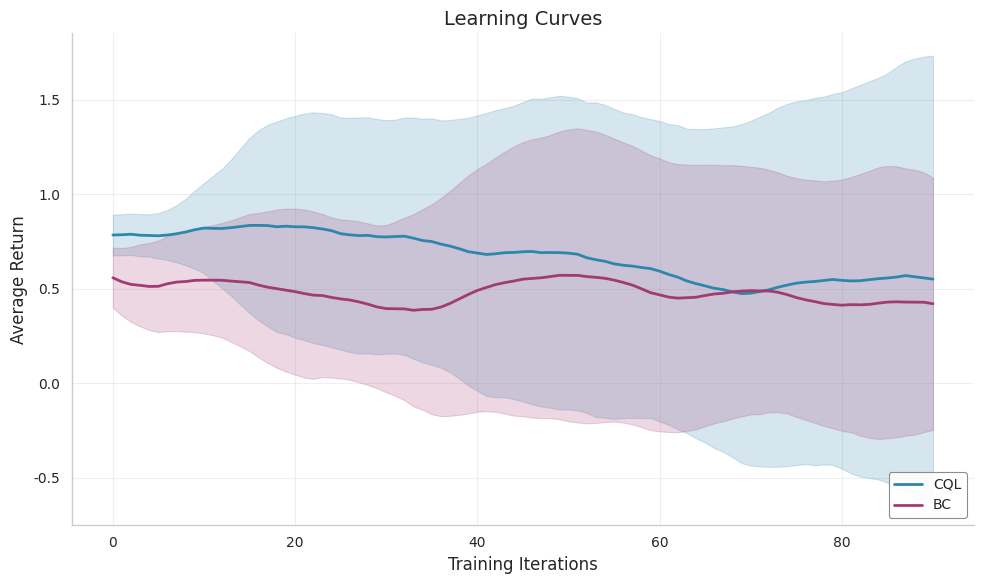
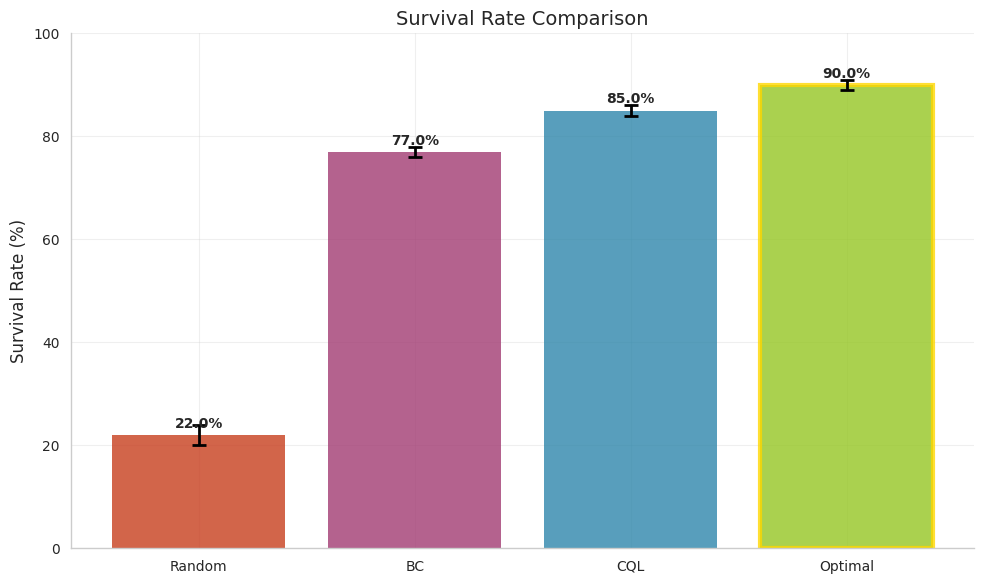
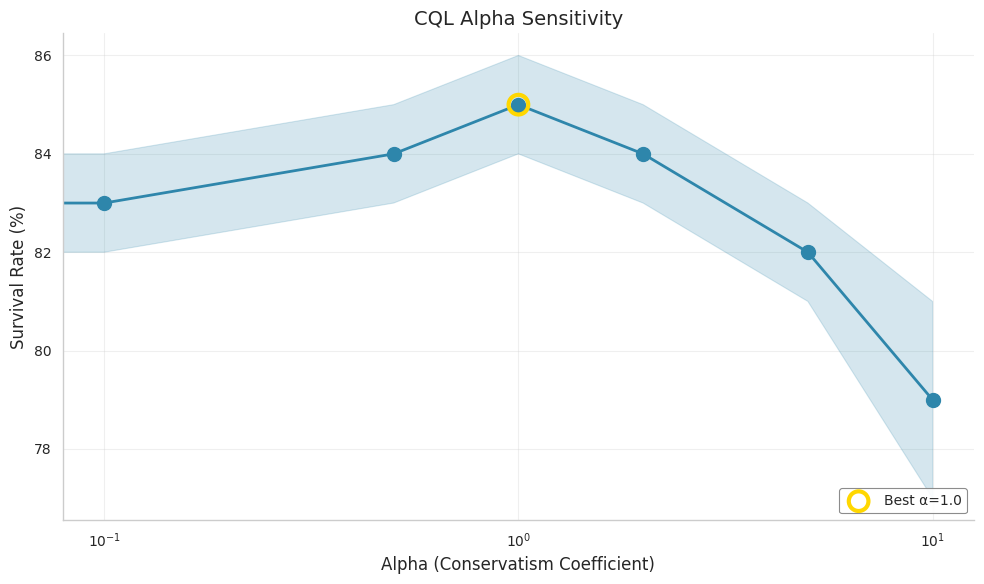
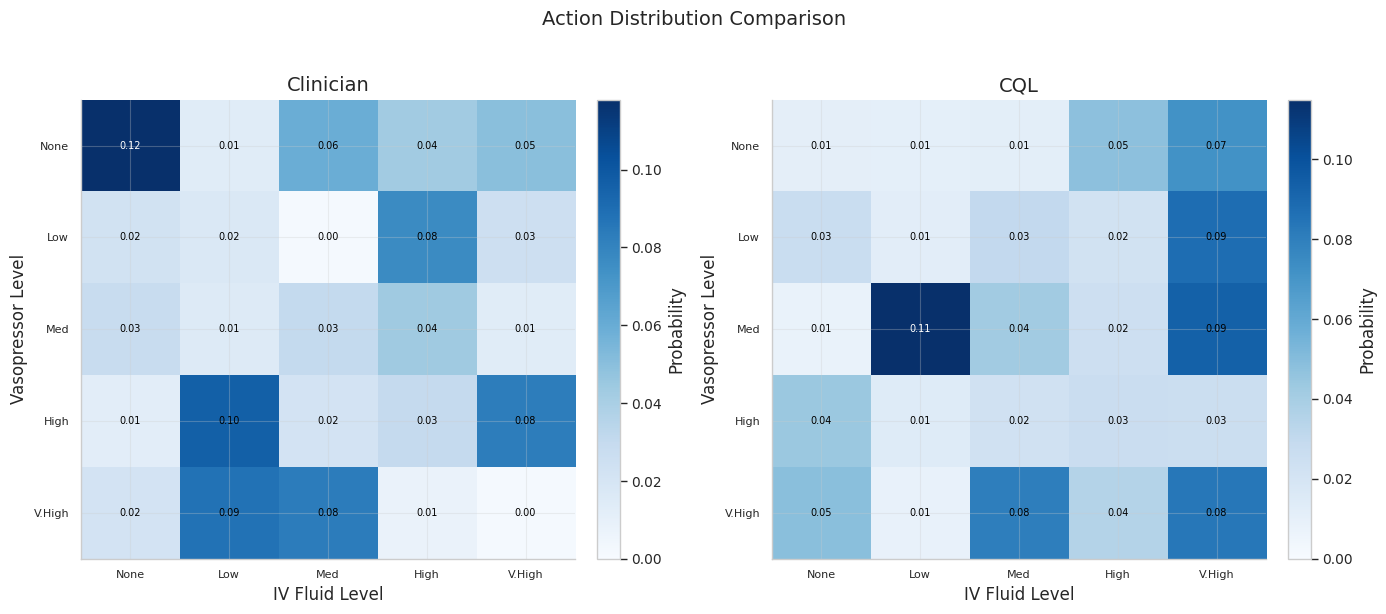

Python code for these plots, in order:
"""
Publication-quality plotting utilities for CQL-Sepsis experiments.

This module provides visualisation functions for:
- Learning curves
- Performance comparisons
- Hyperparameter sensitivity analysis
- Action distributions
- Q-value visualisations
- Safety analysis

All plots follow publication standards with:
- Clean, minimal styling
- Appropriate font sizes
- Colour-blind friendly palettes
- Vector format support (PDF, SVG)
"""

import logging
from pathlib import Path
from typing import Any, Dict, List, Optional, Tuple, Union

import numpy as np

try:
    import matplotlib.pyplot as plt
    import matplotlib.patches as mpatches
    from matplotlib.colors import LinearSegmentedColormap
    import seaborn as sns
    HAS_PLOTTING = True
except ImportError:
    HAS_PLOTTING = False
    logging.warning("matplotlib/seaborn not installed. Plotting disabled.")

logger = logging.getLogger(__name__)

# Colour palette (colour-blind friendly)
COLORS = {
    "cql": "#2E86AB",        # Blue
    "bc": "#A23B72",         # Magenta
    "dqn": "#F18F01",        # Orange
    "random": "#C73E1D",     # Red
    "clinician": "#3B1F2B",  # Dark
    "optimal": "#95C623",    # Green
}

# Seaborn color palette
PALETTE = list(COLORS.values())


def set_publication_style():
    """
    Set matplotlib style for publication-quality figures.
    
    This configures:
    - Clean, minimal style
    - Appropriate font sizes
    - White background
    - Thin lines and axes
    """
    if not HAS_PLOTTING:
        return
    
    # Use seaborn style
    sns.set_style("whitegrid")
    sns.set_context("paper", font_scale=1.2)
    
    # Additional matplotlib settings
    plt.rcParams.update({
        # Figure
        "figure.figsize": (8, 6),
        "figure.dpi": 150,
        "figure.facecolor": "white",
        "figure.autolayout": True,
        
        # Fonts
        "font.family": "sans-serif",
        "font.sans-serif": ["Arial", "DejaVu Sans", "Helvetica"],
        "font.size": 12,
        "axes.titlesize": 14,
        "axes.labelsize": 12,
        "xtick.labelsize": 10,
        "ytick.labelsize": 10,
        "legend.fontsize": 10,
        
        # Lines
        "lines.linewidth": 2,
        "lines.markersize": 6,
        
        # Axes
        "axes.linewidth": 1,
        "axes.spines.top": False,
        "axes.spines.right": False,
        "axes.grid": True,
        "grid.alpha": 0.3,
        
        # Legend
        "legend.frameon": True,
        "legend.framealpha": 0.9,
        "legend.edgecolor": "gray",
        
        # Saving
        "savefig.dpi": 300,
        "savefig.bbox": "tight",
        "savefig.pad_inches": 0.1,
    })


def plot_learning_curves(
    results_dict: Dict[str, Dict[str, List[float]]],
    save_path: Optional[str] = None,
    title: str = "Learning Curves",
    xlabel: str = "Training Iterations",
    ylabel: str = "Average Return",
    show_std: bool = True,
    smooth_window: int = 10,
    figsize: Tuple[int, int] = (10, 6),
) -> Optional[plt.Figure]:
    """
    Plot learning curves comparing multiple algorithms.
    
    Args:
        results_dict: Dictionary mapping algorithm names to their results.
            Each value should be a dict with 'iterations' and 'returns' keys,
            where 'returns' can be a list of values or list of lists (multiple seeds).
        save_path: Path to save the figure (optional)
        title: Plot title
        xlabel: X-axis label
        ylabel: Y-axis label
        show_std: Whether to show standard deviation bands
        smooth_window: Window size for smoothing
        figsize: Figure size
    
    Returns:
        matplotlib Figure object
    
    Example:
        >>> results = {
        ...     'CQL': {'iterations': list(range(100)), 'returns': [...]},
        ...     'BC': {'iterations': list(range(100)), 'returns': [...]},
        ... }
        >>> plot_learning_curves(results, save_path='learning_curves.png')
    """
    if not HAS_PLOTTING:
        logger.warning("Plotting not available")
        return None
    
    set_publication_style()
    fig, ax = plt.subplots(figsize=figsize)
    
    for algo_name, data in results_dict.items():
        iterations = np.array(data["iterations"])
        returns = np.array(data["returns"])
        
        # Handle multiple seeds
        if returns.ndim == 2:
            mean_returns = np.mean(returns, axis=0)
            std_returns = np.std(returns, axis=0)
        else:
            mean_returns = returns
            std_returns = None
        
        # Smooth the curve
        if smooth_window > 1:
            kernel = np.ones(smooth_window) / smooth_window
            mean_returns = np.convolve(mean_returns, kernel, mode='valid')
            if std_returns is not None:
                std_returns = np.convolve(std_returns, kernel, mode='valid')
            iterations = iterations[:len(mean_returns)]
        
        # Get color
        color = COLORS.get(algo_name.lower(), None)
        
        # Plot mean
        line, = ax.plot(
            iterations, mean_returns,
            label=algo_name,
            color=color,
            linewidth=2,
        )
        
        # Plot std band
        if show_std and std_returns is not None:
            ax.fill_between(
                iterations,
                mean_returns - std_returns,
                mean_returns + std_returns,
                alpha=0.2,
                color=line.get_color(),
            )
    
    ax.set_xlabel(xlabel)
    ax.set_ylabel(ylabel)
    ax.set_title(title)
    ax.legend(loc="lower right")
    
    # Save if path provided
    if save_path:
        save_path = Path(save_path)
        save_path.parent.mkdir(parents=True, exist_ok=True)
        fig.savefig(save_path, dpi=300, bbox_inches='tight')
        logger.info(f"Saved learning curves to {save_path}")
    
    return fig


def plot_survival_rate_comparison(
    algorithms: List[str],
    survival_rates: List[float],
    std_errors: Optional[List[float]] = None,
    save_path: Optional[str] = None,
    title: str = "Survival Rate Comparison",
    ylabel: str = "Survival Rate (%)",
    highlight_best: bool = True,
    reference_lines: Optional[Dict[str, float]] = None,
    figsize: Tuple[int, int] = (10, 6),
) -> Optional[plt.Figure]:
    """
    Create bar chart comparing survival rates across algorithms.
    
    Args:
        algorithms: List of algorithm names
        survival_rates: List of survival rates (0-1 scale)
        std_errors: Optional standard errors for error bars
        save_path: Path to save figure
        title: Plot title
        ylabel: Y-axis label
        highlight_best: Whether to highlight the best performer
        reference_lines: Dict of reference line names and values to add
        figsize: Figure size
    
    Returns:
        matplotlib Figure object
    """
    if not HAS_PLOTTING:
        return None
    
    set_publication_style()
    fig, ax = plt.subplots(figsize=figsize)
    
    # Convert to percentage
    survival_rates = np.array(survival_rates) * 100
    if std_errors is not None:
        std_errors = np.array(std_errors) * 100
    
    # Get colors
    colors = [COLORS.get(algo.lower(), PALETTE[i % len(PALETTE)]) 
              for i, algo in enumerate(algorithms)]
    
    # Highlight best
    if highlight_best:
        best_idx = np.argmax(survival_rates)
        edge_colors = ['gold' if i == best_idx else 'none' for i in range(len(algorithms))]
        edge_widths = [3 if i == best_idx else 0 for i in range(len(algorithms))]
    else:
        edge_colors = ['none'] * len(algorithms)
        edge_widths = [0] * len(algorithms)
    
    # Create bars
    x = np.arange(len(algorithms))
    bars = ax.bar(
        x, survival_rates,
        color=colors,
        edgecolor=edge_colors,
        linewidth=edge_widths,
        alpha=0.8,
    )
    
    # Add error bars
    if std_errors is not None:
        ax.errorbar(
            x, survival_rates, yerr=std_errors,
            fmt='none', color='black', capsize=5, capthick=2,
        )
    
    # Add value labels on bars
    for bar, rate in zip(bars, survival_rates):
        height = bar.get_height()
        ax.annotate(
            f'{rate:.1f}%',
            xy=(bar.get_x() + bar.get_width() / 2, height),
            xytext=(0, 3),
            textcoords="offset points",
            ha='center', va='bottom',
            fontsize=10, fontweight='bold',
        )
    
    # Add reference lines
    if reference_lines:
        for name, value in reference_lines.items():
            ax.axhline(y=value * 100, color='gray', linestyle='--', 
                      linewidth=1.5, alpha=0.7, label=name)
    
    ax.set_xticks(x)
    ax.set_xticklabels(algorithms)
    ax.set_ylabel(ylabel)
    ax.set_title(title)
    ax.set_ylim(0, 100)
    
    if reference_lines:
        ax.legend(loc='upper right')
    
    if save_path:
        save_path = Path(save_path)
        save_path.parent.mkdir(parents=True, exist_ok=True)
        fig.savefig(save_path, dpi=300, bbox_inches='tight')
        logger.info(f"Saved survival rate comparison to {save_path}")
    
    return fig


def plot_alpha_sensitivity(
    alpha_values: List[float],
    survival_rates: List[float],
    std_errors: Optional[List[float]] = None,
    save_path: Optional[str] = None,
    title: str = "CQL Alpha Sensitivity",
    xlabel: str = "Alpha (Conservatism Coefficient)",
    ylabel: str = "Survival Rate (%)",
    highlight_best: bool = True,
    figsize: Tuple[int, int] = (10, 6),
) -> Optional[plt.Figure]:
    """
    Plot survival rate as a function of CQL alpha parameter.
    
    Args:
        alpha_values: List of alpha values tested
        survival_rates: Corresponding survival rates
        std_errors: Optional standard errors
        save_path: Path to save figure
        title: Plot title
        xlabel: X-axis label
        ylabel: Y-axis label
        highlight_best: Whether to highlight optimal alpha
        figsize: Figure size
    
    Returns:
        matplotlib Figure object
    """
    if not HAS_PLOTTING:
        return None
    
    set_publication_style()
    fig, ax = plt.subplots(figsize=figsize)
    
    alpha_values = np.array(alpha_values)
    survival_rates = np.array(survival_rates) * 100
    if std_errors is not None:
        std_errors = np.array(std_errors) * 100
    
    # Plot line with markers
    ax.plot(alpha_values, survival_rates, 'o-', color=COLORS['cql'], 
            linewidth=2, markersize=10)
    
    # Add error bands
    if std_errors is not None:
        ax.fill_between(
            alpha_values,
            survival_rates - std_errors,
            survival_rates + std_errors,
            alpha=0.2,
            color=COLORS['cql'],
        )
    
    # Highlight best
    if highlight_best:
        best_idx = np.argmax(survival_rates)
        ax.scatter(
            [alpha_values[best_idx]], [survival_rates[best_idx]],
            s=200, facecolors='none', edgecolors='gold', linewidths=3,
            zorder=5, label=f'Best α={alpha_values[best_idx]}'
        )
    
    ax.set_xlabel(xlabel)
    ax.set_ylabel(ylabel)
    ax.set_title(title)
    
    # Use log scale if alpha spans orders of magnitude
    if max(alpha_values) / (min(alpha_values) + 1e-6) > 10:
        ax.set_xscale('log')
    
    if highlight_best:
        ax.legend(loc='lower right')
    
    if save_path:
        save_path = Path(save_path)
        save_path.parent.mkdir(parents=True, exist_ok=True)
        fig.savefig(save_path, dpi=300, bbox_inches='tight')
        logger.info(f"Saved alpha sensitivity plot to {save_path}")
    
    return fig


def plot_action_distributions(
    action_distributions: Dict[str, np.ndarray],
    save_path: Optional[str] = None,
    title: str = "Action Distribution Comparison",
    figsize: Tuple[int, int] = (14, 6),
) -> Optional[plt.Figure]:
    """
    Plot action distributions for multiple policies.
    
    The 25 actions are visualised as a 5x5 grid (vasopressor x IV fluid).
    
    Args:
        action_distributions: Dict mapping policy names to action distributions
            (arrays of shape (25,) representing probability of each action)
        save_path: Path to save figure
        title: Plot title
        figsize: Figure size
    
    Returns:
        matplotlib Figure object
    """
    if not HAS_PLOTTING:
        return None
    
    set_publication_style()
    
    n_policies = len(action_distributions)
    fig, axes = plt.subplots(1, n_policies, figsize=figsize)
    
    if n_policies == 1:
        axes = [axes]
    
    for ax, (name, dist) in zip(axes, action_distributions.items()):
        dist = np.array(dist).reshape(5, 5)  # 5x5 grid
        
        im = ax.imshow(dist, cmap='Blues', aspect='auto', vmin=0)
        
        # Add colorbar
        cbar = fig.colorbar(im, ax=ax, fraction=0.046, pad=0.04)
        cbar.set_label('Probability')
        
        # Labels
        ax.set_xticks(range(5))
        ax.set_yticks(range(5))
        ax.set_xticklabels(['None', 'Low', 'Med', 'High', 'V.High'], fontsize=8)
        ax.set_yticklabels(['None', 'Low', 'Med', 'High', 'V.High'], fontsize=8)
        ax.set_xlabel('IV Fluid Level')
        ax.set_ylabel('Vasopressor Level')
        ax.set_title(name)
        
        # Add text annotations
        for i in range(5):
            for j in range(5):
                text = ax.text(j, i, f'{dist[i, j]:.2f}',
                              ha='center', va='center', fontsize=7,
                              color='white' if dist[i, j] > 0.1 else 'black')
    
    fig.suptitle(title, fontsize=14, y=1.02)
    plt.tight_layout()
    
    if save_path:
        save_path = Path(save_path)
        save_path.parent.mkdir(parents=True, exist_ok=True)
        fig.savefig(save_path, dpi=300, bbox_inches='tight')
        logger.info(f"Saved action distribution plot to {save_path}")
    
    return fig


def plot_q_value_heatmap(
    q_values: np.ndarray,
    save_path: Optional[str] = None,
    title: str = "Q-Value Heatmap",
    n_states_to_show: int = 50,
    figsize: Tuple[int, int] = (14, 8),
) -> Optional[plt.Figure]:
    """
    Create heatmap of Q-values across states and actions.
    
    Args:
        q_values: Q-values array of shape (n_states, n_actions)
        save_path: Path to save figure
        title: Plot title
        n_states_to_show: Number of states to display
        figsize: Figure size
    
    Returns:
        matplotlib Figure object
    """
    if not HAS_PLOTTING:
        return None
    
    set_publication_style()
    fig, ax = plt.subplots(figsize=figsize)
    
    # Select subset of states
    if q_values.shape[0] > n_states_to_show:
        # Select evenly spaced states
        indices = np.linspace(0, q_values.shape[0] - 1, n_states_to_show, dtype=int)
        q_values = q_values[indices]
    
    # Create heatmap
    im = ax.imshow(q_values, aspect='auto', cmap='RdYlGn')
    
    # Colorbar
    cbar = fig.colorbar(im, ax=ax)
    cbar.set_label('Q-Value')
    
    # Labels
    ax.set_xlabel('Action')
    ax.set_ylabel('State')
    ax.set_title(title)
    
    # Action labels
    n_actions = q_values.shape[1]
    if n_actions == 25:
        ax.set_xticks(range(0, 25, 5))
        ax.set_xticklabels([f'A{i}' for i in range(0, 25, 5)])
    
    if save_path:
        save_path = Path(save_path)
        save_path.parent.mkdir(parents=True, exist_ok=True)
        fig.savefig(save_path, dpi=300, bbox_inches='tight')
        logger.info(f"Saved Q-value heatmap to {save_path}")
    
    return fig


def plot_data_efficiency(
    dataset_sizes: List[int],
    performance: List[float],
    std_errors: Optional[List[float]] = None,
    save_path: Optional[str] = None,
    title: str = "Data Efficiency",
    xlabel: str = "Dataset Size (episodes)",
    ylabel: str = "Survival Rate (%)",
    baseline_performance: Optional[float] = None,
    figsize: Tuple[int, int] = (10, 6),
) -> Optional[plt.Figure]:
    """
    Plot performance as a function of dataset size.
    
    Args:
        dataset_sizes: List of dataset sizes
        performance: Corresponding performance values
        std_errors: Optional standard errors
        save_path: Path to save figure
        title: Plot title
        xlabel: X-axis label
        ylabel: Y-axis label
        baseline_performance: Optional baseline to show
        figsize: Figure size
    
    Returns:
        matplotlib Figure object
    """
    if not HAS_PLOTTING:
        return None
    
    set_publication_style()
    fig, ax = plt.subplots(figsize=figsize)
    
    dataset_sizes = np.array(dataset_sizes)
    performance = np.array(performance) * 100
    if std_errors is not None:
        std_errors = np.array(std_errors) * 100
    
    # Plot line
    ax.plot(dataset_sizes, performance, 'o-', color=COLORS['cql'],
            linewidth=2, markersize=10, label='CQL')
    
    # Add error bands
    if std_errors is not None:
        ax.fill_between(
            dataset_sizes,
            performance - std_errors,
            performance + std_errors,
            alpha=0.2,
            color=COLORS['cql'],
        )
    
    # Baseline
    if baseline_performance is not None:
        ax.axhline(y=baseline_performance * 100, color=COLORS['clinician'],
                  linestyle='--', linewidth=2, label='Clinician Baseline')
    
    ax.set_xlabel(xlabel)
    ax.set_ylabel(ylabel)
    ax.set_title(title)
    ax.set_xscale('log')
    ax.legend(loc='lower right')
    
    if save_path:
        save_path = Path(save_path)
        save_path.parent.mkdir(parents=True, exist_ok=True)
        fig.savefig(save_path, dpi=300, bbox_inches='tight')
        logger.info(f"Saved data efficiency plot to {save_path}")
    
    return fig


def plot_safety_analysis(
    safety_metrics: Dict[str, Dict[str, float]],
    save_path: Optional[str] = None,
    title: str = "Safety Analysis",
    figsize: Tuple[int, int] = (12, 5),
) -> Optional[plt.Figure]:
    """
    Create safety analysis visualization.
    
    Shows extreme action rates and dose distributions for multiple policies.
    
    Args:
        safety_metrics: Dict mapping policy names to their safety metrics
        save_path: Path to save figure
        title: Plot title
        figsize: Figure size
    
    Returns:
        matplotlib Figure object
    """
    if not HAS_PLOTTING:
        return None
    
    set_publication_style()
    fig, axes = plt.subplots(1, 2, figsize=figsize)
    
    policies = list(safety_metrics.keys())
    n_policies = len(policies)
    x = np.arange(n_policies)
    
    # Plot 1: Extreme action rates
    ax1 = axes[0]
    extreme_rates = [safety_metrics[p]['extreme_action_rate_either'] * 100 
                     for p in policies]
    colors = [COLORS.get(p.lower(), PALETTE[i % len(PALETTE)]) 
              for i, p in enumerate(policies)]
    
    ax1.bar(x, extreme_rates, color=colors, alpha=0.8)
    ax1.set_xticks(x)
    ax1.set_xticklabels(policies)
    ax1.set_ylabel('Extreme Action Rate (%)')
    ax1.set_title('Extreme Action Frequency')
    
    # Add value labels
    for i, rate in enumerate(extreme_rates):
        ax1.annotate(f'{rate:.1f}%', xy=(i, rate), xytext=(0, 3),
                    textcoords="offset points", ha='center', fontsize=9)
    
    # Plot 2: Mean dose levels
    ax2 = axes[1]
    width = 0.35
    
    vaso_means = [safety_metrics[p]['mean_vasopressor_level'] for p in policies]
    iv_means = [safety_metrics[p]['mean_iv_fluid_level'] for p in policies]
    
    ax2.bar(x - width/2, vaso_means, width, label='Vasopressor', color=COLORS['cql'])
    ax2.bar(x + width/2, iv_means, width, label='IV Fluid', color=COLORS['bc'])
    
    ax2.set_xticks(x)
    ax2.set_xticklabels(policies)
    ax2.set_ylabel('Mean Dose Level (0-4)')
    ax2.set_title('Average Treatment Intensity')
    ax2.legend()
    ax2.set_ylim(0, 4)
    
    fig.suptitle(title, fontsize=14, y=1.02)
    plt.tight_layout()
    
    if save_path:
        save_path = Path(save_path)
        save_path.parent.mkdir(parents=True, exist_ok=True)
        fig.savefig(save_path, dpi=300, bbox_inches='tight')
        logger.info(f"Saved safety analysis plot to {save_path}")
    
    return fig


def create_all_figures(
    results: Dict[str, Any],
    output_dir: str = "results/figures",
) -> Dict[str, plt.Figure]:
    """
    Create all publication figures from experimental results.
    
    Args:
        results: Dictionary containing all experimental results
        output_dir: Directory to save figures
    
    Returns:
        Dictionary of generated figures
    """
    if not HAS_PLOTTING:
        return {}
    
    output_dir = Path(output_dir)
    output_dir.mkdir(parents=True, exist_ok=True)
    
    figures = {}
    
    # Learning curves
    if "learning_curves" in results:
        fig = plot_learning_curves(
            results["learning_curves"],
            save_path=output_dir / "learning_curves.png",
        )
        figures["learning_curves"] = fig
    
    # Survival rate comparison
    if "survival_rates" in results:
        fig = plot_survival_rate_comparison(
            algorithms=results["survival_rates"]["algorithms"],
            survival_rates=results["survival_rates"]["rates"],
            std_errors=results["survival_rates"].get("std_errors"),
            save_path=output_dir / "survival_rate_comparison.png",
        )
        figures["survival_rate_comparison"] = fig
    
    # Alpha sensitivity
    if "alpha_sweep" in results:
        fig = plot_alpha_sensitivity(
            alpha_values=results["alpha_sweep"]["alphas"],
            survival_rates=results["alpha_sweep"]["rates"],
            std_errors=results["alpha_sweep"].get("std_errors"),
            save_path=output_dir / "alpha_sensitivity.png",
        )
        figures["alpha_sensitivity"] = fig
    
    # Action distributions
    if "action_distributions" in results:
        fig = plot_action_distributions(
            results["action_distributions"],
            save_path=output_dir / "action_distributions.png",
        )
        figures["action_distributions"] = fig
    
    # Data efficiency
    if "data_efficiency" in results:
        fig = plot_data_efficiency(
            dataset_sizes=results["data_efficiency"]["sizes"],
            performance=results["data_efficiency"]["performance"],
            save_path=output_dir / "data_efficiency.png",
        )
        figures["data_efficiency"] = fig
    
    # Safety analysis
    if "safety_metrics" in results:
        fig = plot_safety_analysis(
            results["safety_metrics"],
            save_path=output_dir / "safety_analysis.png",
        )
        figures["safety_analysis"] = fig
    
    logger.info(f"Created {len(figures)} figures in {output_dir}")
    
    return figures


if __name__ == "__main__":
    # Test plotting utilities
    logging.basicConfig(level=logging.INFO)
    
    if not HAS_PLOTTING:
        print("Plotting libraries not available")
        exit(0)
    
    set_publication_style()
    
    # Test learning curves
    results = {
        "CQL": {
            "iterations": list(range(100)),
            "returns": np.random.randn(5, 100).cumsum(axis=1) / 10 + 0.8,
        },
        "BC": {
            "iterations": list(range(100)),
            "returns": np.random.randn(5, 100).cumsum(axis=1) / 15 + 0.7,
        },
    }
    
    fig = plot_learning_curves(results, save_path="test_learning_curves.png")
    print("Created learning curves plot")
    
    # Test survival rate comparison
    fig = plot_survival_rate_comparison(
        algorithms=["Random", "BC", "CQL", "Optimal"],
        survival_rates=[0.22, 0.77, 0.85, 0.90],
        std_errors=[0.02, 0.01, 0.01, 0.01],
        save_path="test_survival_comparison.png",
    )
    print("Created survival rate comparison plot")
    
    # Test alpha sensitivity
    fig = plot_alpha_sensitivity(
        alpha_values=[0.0, 0.1, 0.5, 1.0, 2.0, 5.0, 10.0],
        survival_rates=[0.81, 0.83, 0.84, 0.85, 0.84, 0.82, 0.79],
        std_errors=[0.01, 0.01, 0.01, 0.01, 0.01, 0.01, 0.02],
        save_path="test_alpha_sensitivity.png",
    )
    print("Created alpha sensitivity plot")
    
    # Test action distribution
    fig = plot_action_distributions(
        {
            "Clinician": np.random.dirichlet(np.ones(25)),
            "CQL": np.random.dirichlet(np.ones(25) * 2),
        },
        save_path="test_action_dist.png",
    )
    print("Created action distribution plot")
    
    print("\nAll plotting tests passed!")
    
    # Cleanup
    import os
    for f in ["test_learning_curves.png", "test_survival_comparison.png",
              "test_alpha_sensitivity.png", "test_action_dist.png"]:
        if os.path.exists(f):
            os.remove(f)
